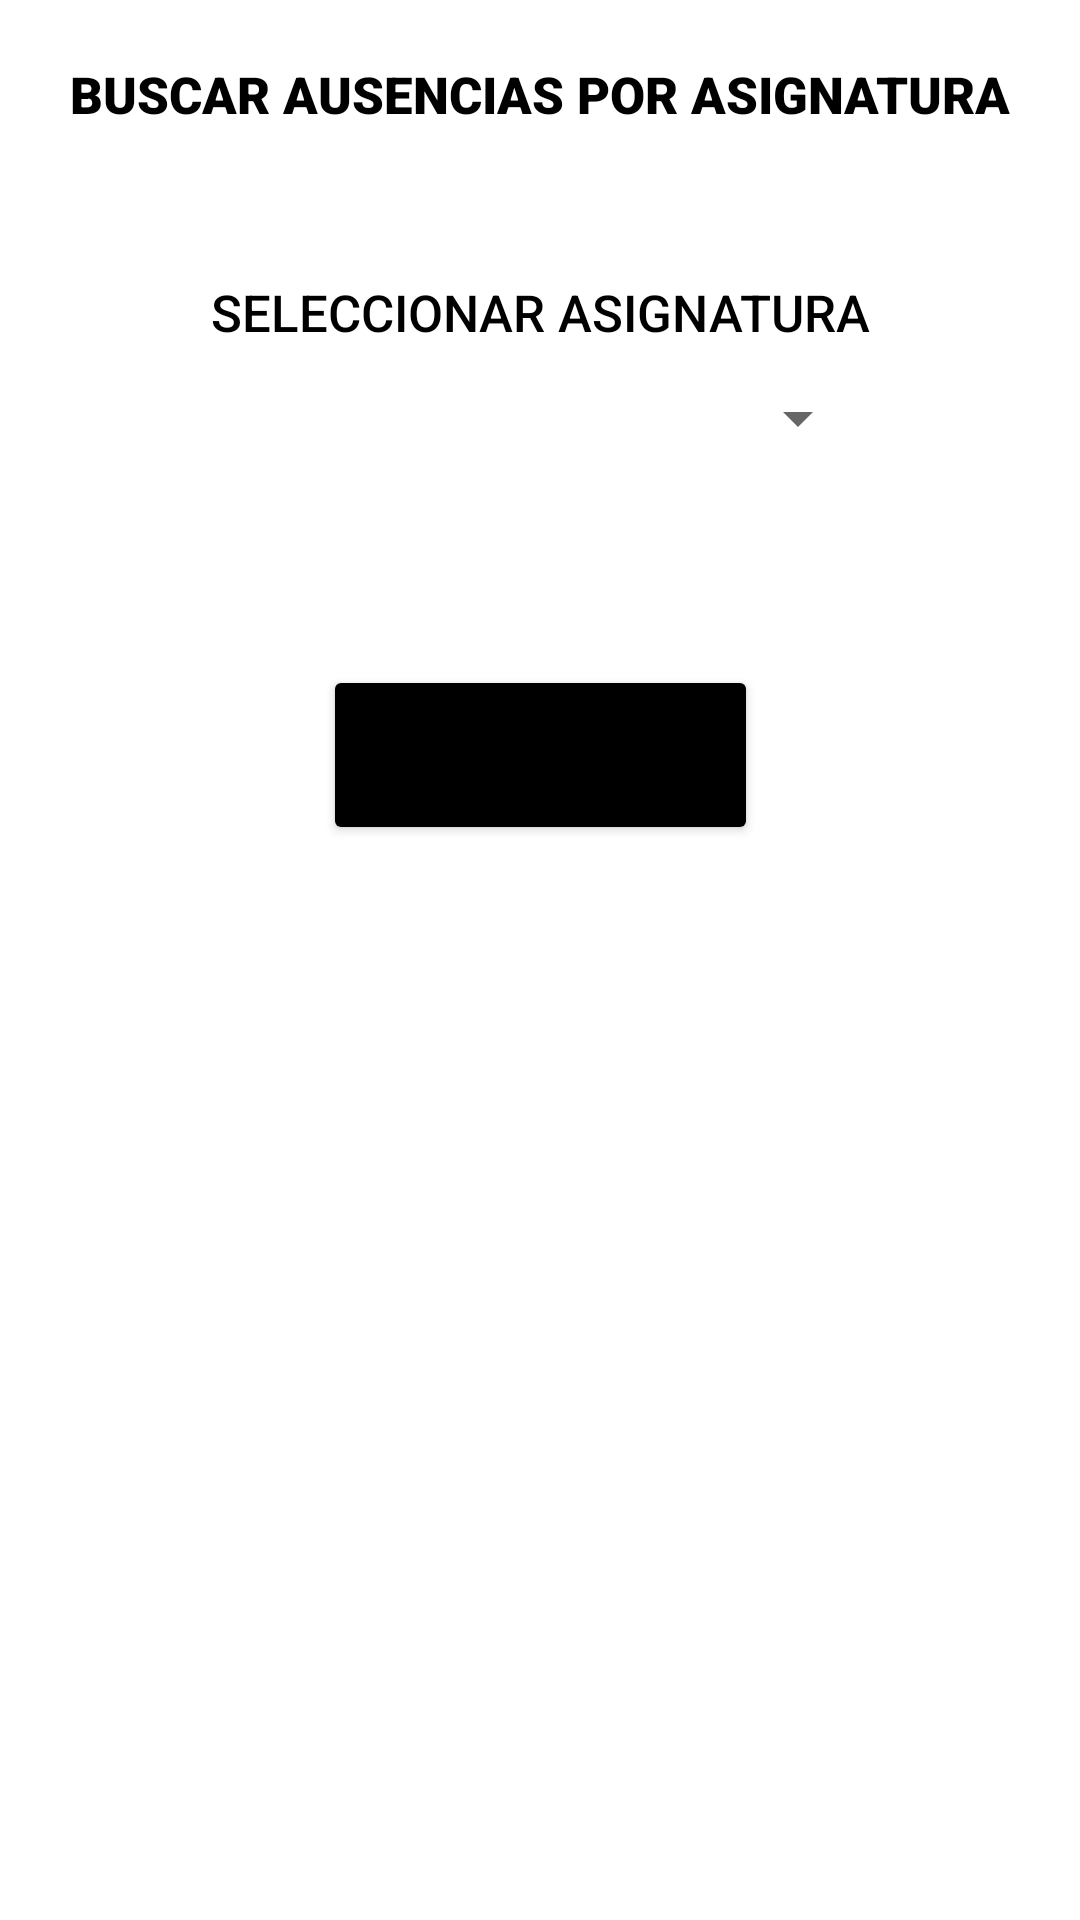

Reconstruct the res/layout file that produces this screen, plus the resources it refers to.
<!-- AndroidManifest.xml: application theme Theme.Asistelo -->
<!-- res/layout/activity_select_subject_absences.xml -->
<?xml version="1.0" encoding="utf-8"?>
<androidx.constraintlayout.widget.ConstraintLayout xmlns:android="http://schemas.android.com/apk/res/android"
    xmlns:app="http://schemas.android.com/apk/res-auto"
    xmlns:tools="http://schemas.android.com/tools"
    android:layout_width="match_parent"
    android:layout_height="match_parent"
    tools:context=".screens.SelectSubjectAbsencesActivity">

    <Spinner
        android:id="@+id/selectSubjectForAbsencesSpinner"
        android:layout_width="0dp"
        android:layout_height="wrap_content"
        android:minHeight="48dp"
        app:layout_constraintEnd_toEndOf="@+id/textView39"
        app:layout_constraintStart_toStartOf="@+id/textView39"
        app:layout_constraintTop_toBottomOf="@+id/textView39"
        tools:ignore="SpeakableTextPresentCheck" />

    <androidx.constraintlayout.widget.Guideline
        android:id="@+id/guideline72"
        android:layout_width="wrap_content"
        android:layout_height="wrap_content"
        android:orientation="vertical"
        app:layout_constraintGuide_begin="50dp" />

    <androidx.constraintlayout.widget.Guideline
        android:id="@+id/guideline73"
        android:layout_width="wrap_content"
        android:layout_height="wrap_content"
        android:orientation="horizontal"
        app:layout_constraintGuide_begin="20dp" />

    <androidx.constraintlayout.widget.Guideline
        android:id="@+id/guideline74"
        android:layout_width="wrap_content"
        android:layout_height="wrap_content"
        android:orientation="vertical"
        app:layout_constraintGuide_end="50dp" />

    <TextView
        android:id="@+id/textView38"
        android:layout_width="wrap_content"
        android:layout_height="wrap_content"
        android:fontFamily="sans-serif-black"
        android:text="BUSCAR AUSENCIAS POR ASIGNATURA"
        android:textColor="#000000"
        android:textSize="17sp"
        app:layout_constraintEnd_toStartOf="@+id/guideline74"
        app:layout_constraintStart_toStartOf="@+id/guideline72"
        app:layout_constraintTop_toTopOf="@+id/guideline73" />

    <TextView
        android:id="@+id/textView39"
        android:layout_width="wrap_content"
        android:layout_height="wrap_content"
        android:layout_marginTop="50dp"
        android:fontFamily="sans-serif-medium"
        android:text="SELECCIONAR ASIGNATURA"
        android:textColor="#000000"
        android:textSize="17sp"
        app:layout_constraintEnd_toStartOf="@+id/guideline74"
        app:layout_constraintStart_toStartOf="@+id/guideline72"
        app:layout_constraintTop_toBottomOf="@+id/textView38" />

    <Button
        android:id="@+id/searchAbsencesBySubjectButton"
        android:layout_width="145dp"
        android:layout_height="60dp"
        android:layout_marginBottom="300dp"
        android:backgroundTint="#000000"
        android:fontFamily="sans-serif-black"
        android:text="BUSCAR"
        android:textSize="16sp"
        app:layout_constraintBottom_toBottomOf="parent"
        app:layout_constraintEnd_toStartOf="@+id/guideline74"
        app:layout_constraintStart_toStartOf="@+id/guideline72"
        app:layout_constraintTop_toBottomOf="@+id/selectSubjectForAbsencesSpinner" />
</androidx.constraintlayout.widget.ConstraintLayout>
<!-- resources referenced by this layout -->
<resources>
  <style name="Theme.Asistelo" parent="Theme.MaterialComponents.DayNight.DarkActionBar">
          
          <item name="colorPrimary">@color/purple_500</item>
          <item name="colorPrimaryVariant">@color/purple_700</item>
          <item name="colorOnPrimary">@color/white</item>
          
          <item name="colorSecondary">@color/teal_200</item>
          <item name="colorSecondaryVariant">@color/teal_700</item>
          <item name="colorOnSecondary">@color/black</item>
          
          <item name="android:statusBarColor">?attr/colorPrimaryVariant</item>
          
      </style>
  <!-- not gathered from this repository: default colours our renderer supplied (Android Studio template values) -->
  <color name="purple_500">#FF6200EE</color>
  <color name="purple_700">#FF3700B3</color>
  <color name="teal_200">#FF03DAC5</color>
  <color name="teal_700">#FF018786</color>
  <color name="black">#FF000000</color>
  <color name="white">#FFFFFFFF</color>
</resources>
